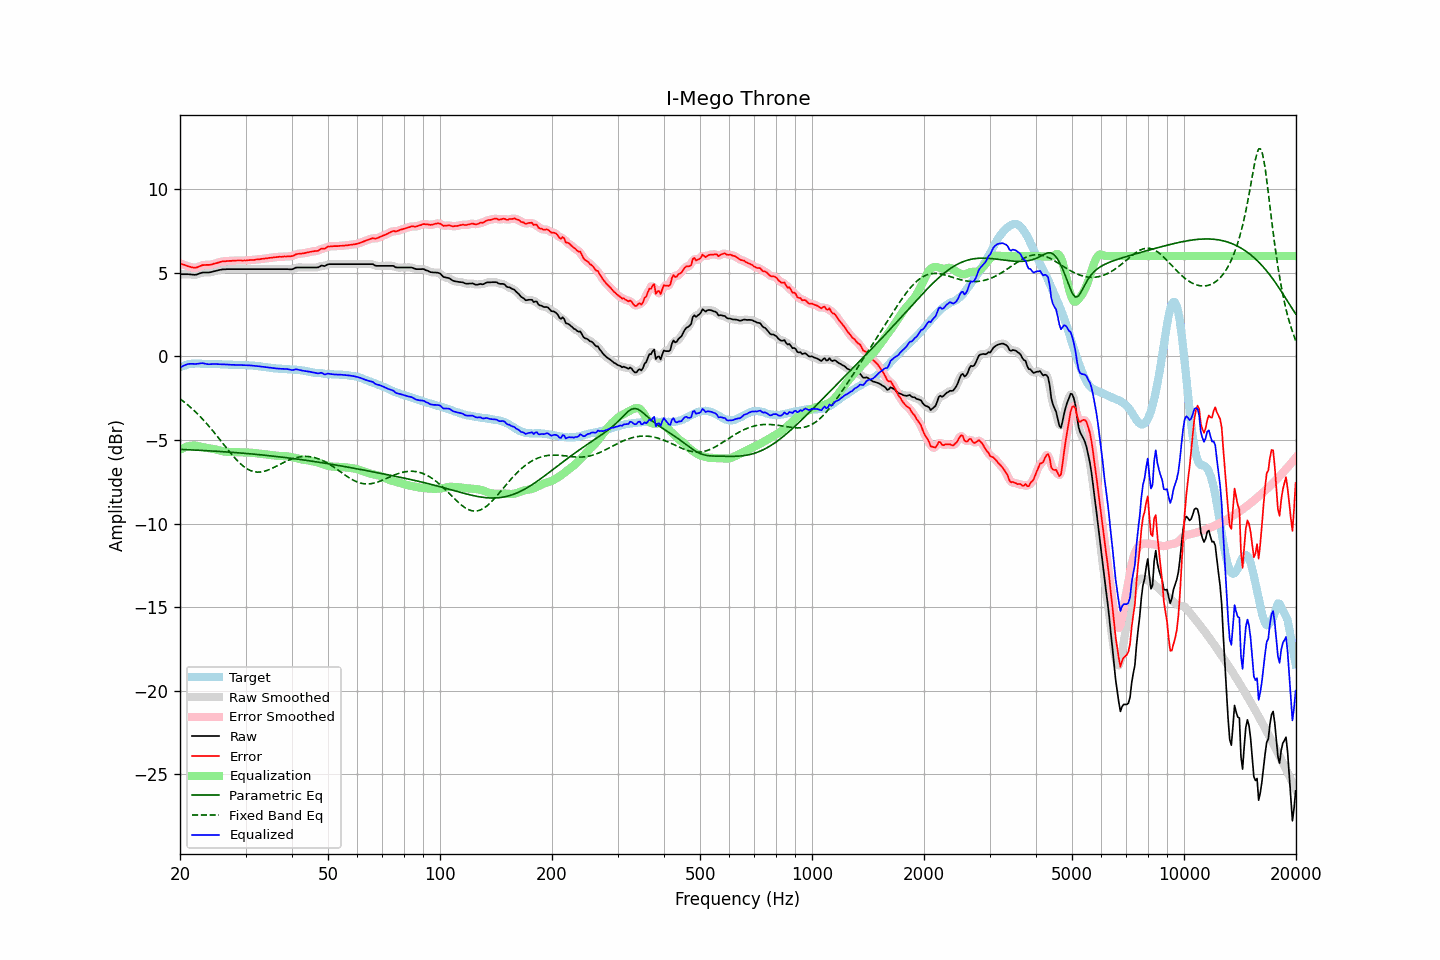

Values plotted in this chart, from the file beside it:
frequency, raw, error, smoothed, error_smoothed, equalization, parametric_eq, fixed_band_eq, equalized_raw, equalized_smoothed, target
20.00, 4.92, 5.57, 4.92, 5.56, -5.59, -5.56, -2.54, -0.67, -0.67, -0.65
20.20, 4.92, 5.53, 4.92, 5.53, -5.53, -5.56, -2.61, -0.62, -0.61, -0.61
20.40, 4.92, 5.49, 4.92, 5.49, -5.48, -5.57, -2.68, -0.57, -0.56, -0.57
20.61, 4.92, 5.47, 4.92, 5.46, -5.44, -5.57, -2.76, -0.52, -0.52, -0.55
20.81, 4.92, 5.43, 4.92, 5.43, -5.40, -5.58, -2.83, -0.49, -0.49, -0.51
21.02, 4.92, 5.39, 4.91, 5.39, -5.38, -5.58, -2.92, -0.46, -0.46, -0.47
21.23, 4.91, 5.37, 4.91, 5.36, -5.35, -5.59, -3.00, -0.45, -0.45, -0.46
21.44, 4.90, 5.34, 4.90, 5.34, -5.34, -5.59, -3.08, -0.44, -0.44, -0.44
21.66, 4.89, 5.32, 4.88, 5.32, -5.33, -5.59, -3.17, -0.44, -0.44, -0.43
21.87, 4.88, 5.31, 4.88, 5.31, -5.33, -5.60, -3.26, -0.45, -0.45, -0.43
22.09, 4.89, 5.31, 4.89, 5.32, -5.34, -5.60, -3.35, -0.45, -0.45, -0.42
22.31, 4.92, 5.34, 4.92, 5.34, -5.36, -5.61, -3.45, -0.44, -0.44, -0.42
22.54, 4.96, 5.38, 4.96, 5.38, -5.38, -5.61, -3.54, -0.42, -0.42, -0.42
22.76, 4.99, 5.42, 4.99, 5.42, -5.40, -5.62, -3.64, -0.41, -0.41, -0.43
22.99, 5.02, 5.46, 5.01, 5.45, -5.42, -5.62, -3.74, -0.40, -0.41, -0.44
23.22, 5.02, 5.46, 5.02, 5.47, -5.44, -5.63, -3.85, -0.43, -0.42, -0.44
23.45, 5.02, 5.47, 5.02, 5.47, -5.46, -5.63, -3.95, -0.44, -0.44, -0.45
23.69, 5.02, 5.47, 5.02, 5.47, -5.48, -5.64, -4.06, -0.46, -0.46, -0.45
23.92, 5.02, 5.47, 5.02, 5.47, -5.49, -5.65, -4.17, -0.47, -0.47, -0.45
24.16, 5.04, 5.48, 5.04, 5.49, -5.50, -5.65, -4.29, -0.47, -0.47, -0.45
24.40, 5.06, 5.50, 5.06, 5.51, -5.52, -5.66, -4.40, -0.46, -0.46, -0.45
24.65, 5.09, 5.54, 5.08, 5.54, -5.54, -5.66, -4.52, -0.45, -0.46, -0.46
24.89, 5.11, 5.57, 5.11, 5.56, -5.56, -5.67, -4.64, -0.46, -0.46, -0.46
25.14, 5.13, 5.59, 5.13, 5.59, -5.59, -5.68, -4.76, -0.46, -0.46, -0.46
25.39, 5.16, 5.62, 5.16, 5.62, -5.62, -5.68, -4.88, -0.46, -0.46, -0.46
25.65, 5.18, 5.65, 5.18, 5.65, -5.64, -5.69, -5.00, -0.46, -0.46, -0.47
25.91, 5.20, 5.68, 5.20, 5.67, -5.66, -5.69, -5.12, -0.46, -0.47, -0.48
26.16, 5.21, 5.69, 5.21, 5.69, -5.68, -5.70, -5.24, -0.47, -0.47, -0.48
26.43, 5.21, 5.69, 5.21, 5.70, -5.69, -5.71, -5.37, -0.48, -0.48, -0.48
26.69, 5.22, 5.70, 5.22, 5.70, -5.70, -5.71, -5.49, -0.48, -0.49, -0.48
26.96, 5.22, 5.71, 5.22, 5.71, -5.71, -5.72, -5.61, -0.49, -0.49, -0.49
27.23, 5.22, 5.71, 5.22, 5.71, -5.72, -5.73, -5.72, -0.50, -0.50, -0.49
27.50, 5.22, 5.71, 5.22, 5.72, -5.72, -5.73, -5.84, -0.50, -0.50, -0.49
27.77, 5.22, 5.72, 5.22, 5.72, -5.72, -5.74, -5.95, -0.51, -0.51, -0.51
28.05, 5.22, 5.72, 5.22, 5.73, -5.73, -5.75, -6.06, -0.51, -0.51, -0.51
28.33, 5.22, 5.74, 5.22, 5.73, -5.73, -5.76, -6.17, -0.51, -0.51, -0.52
28.62, 5.22, 5.74, 5.22, 5.74, -5.73, -5.76, -6.27, -0.51, -0.51, -0.52
28.90, 5.22, 5.74, 5.22, 5.74, -5.73, -5.77, -6.36, -0.52, -0.52, -0.52
29.19, 5.22, 5.74, 5.22, 5.74, -5.74, -5.78, -6.45, -0.52, -0.52, -0.52
29.48, 5.22, 5.73, 5.22, 5.73, -5.74, -5.79, -6.53, -0.52, -0.52, -0.51
29.78, 5.22, 5.74, 5.22, 5.74, -5.74, -5.79, -6.61, -0.52, -0.52, -0.52
30.08, 5.22, 5.73, 5.22, 5.74, -5.74, -5.80, -6.68, -0.53, -0.53, -0.51
30.38, 5.22, 5.75, 5.22, 5.75, -5.75, -5.81, -6.74, -0.53, -0.53, -0.53
30.68, 5.22, 5.75, 5.22, 5.76, -5.75, -5.82, -6.79, -0.54, -0.54, -0.54
30.99, 5.22, 5.77, 5.22, 5.76, -5.76, -5.83, -6.83, -0.54, -0.54, -0.55
31.30, 5.22, 5.77, 5.22, 5.77, -5.77, -5.84, -6.86, -0.55, -0.55, -0.55
31.61, 5.22, 5.77, 5.22, 5.78, -5.78, -5.85, -6.89, -0.56, -0.56, -0.55
31.93, 5.22, 5.79, 5.22, 5.79, -5.79, -5.86, -6.91, -0.57, -0.57, -0.57
32.24, 5.22, 5.80, 5.22, 5.80, -5.80, -5.86, -6.92, -0.58, -0.58, -0.58
32.57, 5.22, 5.80, 5.22, 5.81, -5.81, -5.87, -6.92, -0.59, -0.59, -0.59
32.89, 5.22, 5.81, 5.22, 5.82, -5.82, -5.88, -6.91, -0.60, -0.60, -0.60
33.22, 5.22, 5.84, 5.22, 5.83, -5.83, -5.89, -6.90, -0.61, -0.61, -0.62
33.55, 5.22, 5.84, 5.22, 5.84, -5.84, -5.90, -6.88, -0.63, -0.63, -0.62
33.89, 5.22, 5.86, 5.22, 5.86, -5.86, -5.91, -6.85, -0.64, -0.64, -0.64
34.23, 5.22, 5.86, 5.22, 5.87, -5.87, -5.92, -6.82, -0.65, -0.65, -0.64
34.57, 5.22, 5.88, 5.22, 5.88, -5.88, -5.93, -6.79, -0.66, -0.66, -0.67
34.92, 5.22, 5.90, 5.22, 5.89, -5.89, -5.94, -6.75, -0.68, -0.68, -0.68
35.27, 5.22, 5.90, 5.22, 5.91, -5.91, -5.95, -6.70, -0.69, -0.69, -0.68
35.62, 5.22, 5.92, 5.22, 5.92, -5.92, -5.96, -6.66, -0.70, -0.70, -0.70
35.97, 5.22, 5.93, 5.22, 5.93, -5.93, -5.97, -6.61, -0.71, -0.71, -0.72
... 635 more rows
